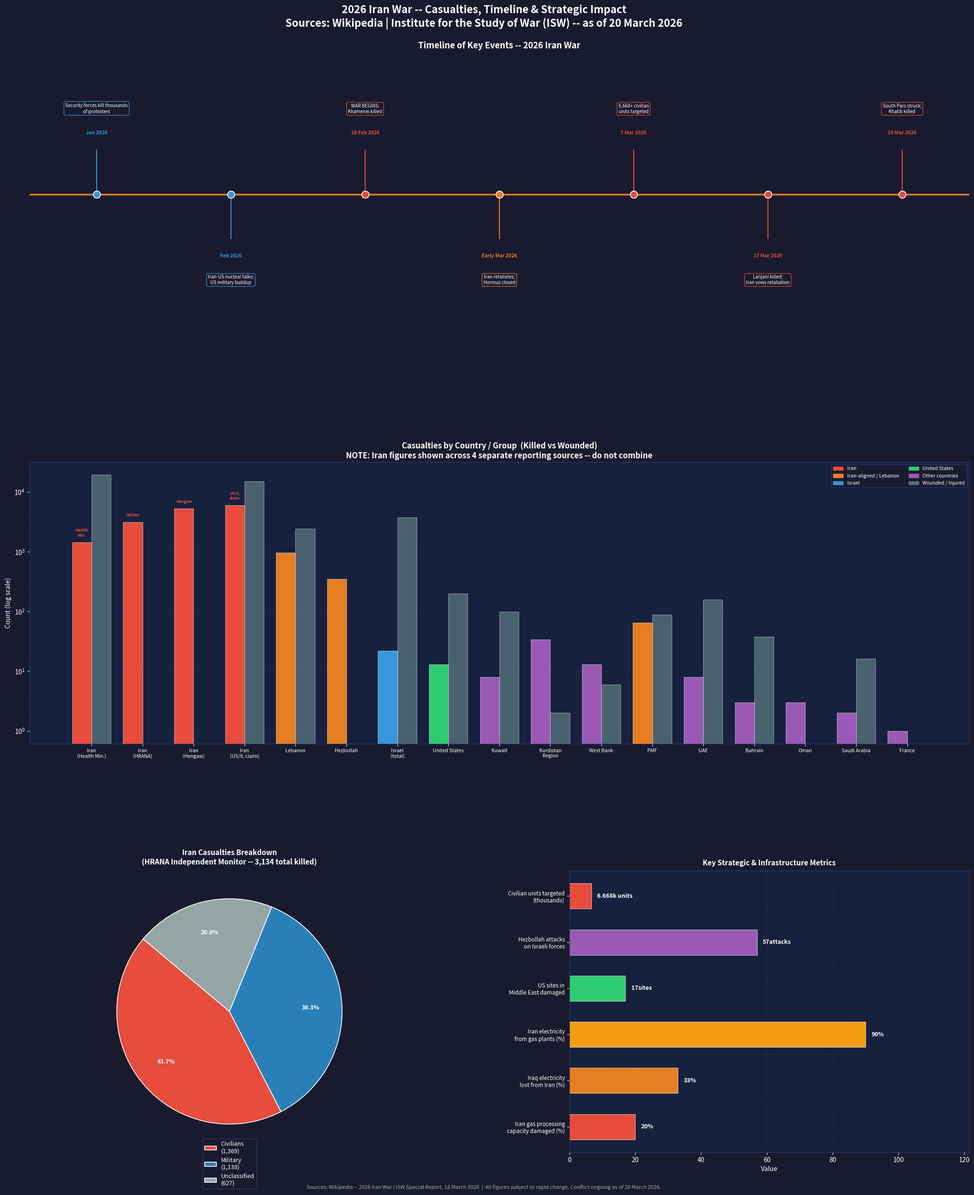

Write the Python code that produced this figure.
# Generated by: anthropic/claude-sonnet-4-6 (Cloud)
# Date: 2026-03-20 08:32:15
# AutoCoder System - Automated Code Generation

import matplotlib.pyplot as plt
import matplotlib.patches as mpatches
import matplotlib.gridspec as gridspec
import numpy as np

# DATA

countries = [
    "Iran\n(Health Min.)", "Iran\n(HRANA)", "Iran\n(Hengaw)", "Iran\n(US/IL claim)",
    "Lebanon", "Hezbollah", "Israel\n(total)", "United States",
    "Kuwait", "Kurdistan\nRegion", "West Bank", "PMF",
    "UAE", "Bahrain", "Oman", "Saudi Arabia", "France",
]
killed  = [1444, 3134, 5300, 6000, 968, 350, 22, 13, 8, 34, 13, 65, 8, 3, 3, 2, 1]
wounded = [19324, 0, 0, 15000, 2432, 0, 3727, 200, 99, 2, 6, 88, 157, 38, 0, 16, 0]

hrana_labels = ["Civilians\n(1,369)", "Military\n(1,138)", "Unclassified\n(627)"]
hrana_values = [1369, 1138, 627]
hrana_colors = ["#e74c3c", "#2980b9", "#95a5a6"]

strat_categories = [
    "Iran gas processing\ncapacity damaged (%)",
    "Iraq electricity\nlost from Iran (%)",
    "Iran electricity\nfrom gas plants (%)",
    "US sites in\nMiddle East damaged",
    "Hezbollah attacks\non Israeli forces",
    "Civilian units targeted\n(thousands)",
]
strat_values = [20, 33, 90, 17, 57, 6.668]
strat_colors = ["#e74c3c", "#e67e22", "#f39c12", "#2ecc71", "#9b59b6", "#e74c3c"]

timeline_dates = [
    "Jan 2026", "Feb 2026", "28 Feb 2026", "Early Mar 2026",
    "7 Mar 2026", "17 Mar 2026", "18 Mar 2026",
]
timeline_events = [
    "Security forces kill thousands\nof protesters",
    "Iran-US nuclear talks;\nUS military buildup",
    "WAR BEGINS:\nKhamenei killed",
    "Iran retaliates;\nHormuz closed",
    "6,668+ civilian\nunits targeted",
    "Larijani killed;\nIran vows retaliation",
    "South Pars struck;\nKhatib killed",
]
tl_colors = ["#3498db", "#3498db", "#e74c3c", "#e67e22", "#e74c3c", "#e74c3c", "#e74c3c"]

# LAYOUT
DARK_BG  = "#1a1a2e"
PANEL_BG = "#16213e"
TEXT_COL = "white"
GRID_COL = "#2c3e6b"

fig = plt.figure(figsize=(22, 26), facecolor=DARK_BG)
fig.suptitle(
    "2026 Iran War -- Casualties, Timeline & Strategic Impact\n"
    "Sources: Wikipedia | Institute for the Study of War (ISW) -- as of 20 March 2026",
    fontsize=16, fontweight="bold", color=TEXT_COL, y=0.98,
)

gs = gridspec.GridSpec(3, 2, figure=fig, hspace=0.45, wspace=0.35,
                       top=0.94, bottom=0.04, left=0.06, right=0.97)

ax_tl    = fig.add_subplot(gs[0, :])
ax_bar   = fig.add_subplot(gs[1, :])
ax_pie   = fig.add_subplot(gs[2, 0])
ax_strat = fig.add_subplot(gs[2, 1])

for ax in [ax_tl, ax_bar, ax_pie, ax_strat]:
    ax.set_facecolor(PANEL_BG)
    for spine in ax.spines.values():
        spine.set_edgecolor(GRID_COL)

# 1. TIMELINE
ax_tl.set_xlim(-0.5, len(timeline_dates) - 0.5)
ax_tl.set_ylim(-2.8, 2.8)
ax_tl.axhline(0, color="#e67e22", linewidth=2.5, zorder=1)

for i, (date, event, col) in enumerate(zip(timeline_dates, timeline_events, tl_colors)):
    y_pos = 1.6 if i % 2 == 0 else -1.6
    ax_tl.plot([i, i], [0, y_pos * 0.55], color=col, linewidth=1.5, zorder=2)
    ax_tl.scatter(i, 0, color=col, s=120, zorder=3, edgecolors="white", linewidths=1.2)
    ax_tl.text(i, y_pos * 0.62 + (0.18 if y_pos > 0 else -0.18),
               date, ha="center", va="bottom" if y_pos > 0 else "top",
               fontsize=7.5, fontweight="bold", color=col)
    ax_tl.text(i, y_pos, event, ha="center",
               va="bottom" if y_pos > 0 else "top",
               fontsize=7, color=TEXT_COL, multialignment="center",
               bbox=dict(boxstyle="round,pad=0.3", facecolor=DARK_BG,
                         edgecolor=col, alpha=0.85))

ax_tl.set_title("Timeline of Key Events -- 2026 Iran War",
                color=TEXT_COL, fontsize=13, fontweight="bold", pad=8)
ax_tl.axis("off")

# 2. CASUALTIES BAR CHART (log scale)
x = np.arange(len(countries))
bar_w = 0.38

bar_colors_k = []
for c in countries:
    if "Iran" in c:
        bar_colors_k.append("#e74c3c")
    elif any(g in c for g in ["Lebanon", "Hezbollah", "PMF"]):
        bar_colors_k.append("#e67e22")
    elif "Israel" in c:
        bar_colors_k.append("#3498db")
    elif "United States" in c:
        bar_colors_k.append("#2ecc71")
    else:
        bar_colors_k.append("#9b59b6")

ax_bar.bar(x - bar_w/2, killed,  bar_w, color=bar_colors_k,
           label="Killed", edgecolor="white", linewidth=0.4, zorder=3)
ax_bar.bar(x + bar_w/2, wounded, bar_w, color="#546e7a",
           label="Wounded/Injured", edgecolor="white", linewidth=0.4, alpha=0.85, zorder=3)

ax_bar.set_yscale("log")
ax_bar.set_xticks(x)
ax_bar.set_xticklabels(countries, color=TEXT_COL, fontsize=7.5)
ax_bar.set_ylabel("Count (log scale)", color=TEXT_COL, fontsize=10)
ax_bar.tick_params(colors=TEXT_COL)
ax_bar.yaxis.grid(True, color=GRID_COL, linestyle="--", alpha=0.5)
ax_bar.set_axisbelow(True)
ax_bar.set_title(
    "Casualties by Country / Group  (Killed vs Wounded)\n"
    "NOTE: Iran figures shown across 4 separate reporting sources -- do not combine",
    color=TEXT_COL, fontsize=12, fontweight="bold", pad=6,
)

for idx, lbl in zip([0, 1, 2, 3], ["Health\nMin.", "HRANA", "Hengaw", "US/IL\nclaim"]):
    ax_bar.text(idx - bar_w/2, killed[idx] * 1.2, lbl,
                ha="center", va="bottom", fontsize=6,
                color="#e74c3c", fontweight="bold")

legend_patches = [
    mpatches.Patch(color="#e74c3c", label="Iran"),
    mpatches.Patch(color="#e67e22", label="Iran-aligned / Lebanon"),
    mpatches.Patch(color="#3498db", label="Israel"),
    mpatches.Patch(color="#2ecc71", label="United States"),
    mpatches.Patch(color="#9b59b6", label="Other countries"),
    mpatches.Patch(color="#546e7a", label="Wounded / Injured"),
]
ax_bar.legend(handles=legend_patches, loc="upper right", fontsize=7.5,
              facecolor=DARK_BG, edgecolor=GRID_COL, labelcolor=TEXT_COL, ncol=2)

# 3. PIE -- HRANA breakdown
wedges, _, autotexts = ax_pie.pie(
    hrana_values, colors=hrana_colors, autopct="%1.1f%%",
    startangle=140, pctdistance=0.72,
    wedgeprops=dict(edgecolor="white", linewidth=1.2),
)
for at in autotexts:
    at.set_color("white")
    at.set_fontsize(9)
    at.set_fontweight("bold")

ax_pie.legend(wedges, hrana_labels, loc="lower center",
              bbox_to_anchor=(0.5, -0.14), fontsize=9,
              facecolor=DARK_BG, edgecolor=GRID_COL, labelcolor=TEXT_COL)
ax_pie.set_title(
    "Iran Casualties Breakdown\n(HRANA Independent Monitor -- 3,134 total killed)",
    color=TEXT_COL, fontsize=11, fontweight="bold", pad=10,
)

# 4. STRATEGIC METRICS
y2 = np.arange(len(strat_categories))
hbars = ax_strat.barh(y2, strat_values, color=strat_colors,
                      edgecolor="white", linewidth=0.5, height=0.55)

units = ["%", "%", "%", "sites", "attacks", "k units"]
for bar, val, unit in zip(hbars, strat_values, units):
    ax_strat.text(bar.get_width() + max(strat_values) * 0.02,
                  bar.get_y() + bar.get_height() / 2,
                  f"{val}{unit}", va="center", ha="left",
                  color=TEXT_COL, fontsize=9, fontweight="bold")

ax_strat.set_yticks(y2)
ax_strat.set_yticklabels(strat_categories, color=TEXT_COL, fontsize=8.5)
ax_strat.set_xlabel("Value", color=TEXT_COL, fontsize=10)
ax_strat.set_xlim(0, max(strat_values) * 1.35)
ax_strat.tick_params(colors=TEXT_COL)
ax_strat.xaxis.grid(True, color=GRID_COL, linestyle="--", alpha=0.5)
ax_strat.set_axisbelow(True)
ax_strat.set_title("Key Strategic & Infrastructure Metrics",
                   color=TEXT_COL, fontsize=11, fontweight="bold", pad=8)

# FOOTER
fig.text(0.5, 0.01,
         "Sources: Wikipedia -- 2026 Iran War | ISW Special Report, 18 March 2026  |  "
         "All figures subject to rapid change. Conflict ongoing as of 20 March 2026.",
         ha="center", fontsize=8, color="#aaaaaa", style="italic")

plt.savefig("iran_war_2026.png", dpi=150, bbox_inches="tight", facecolor=DARK_BG)
plt.show()
print("Chart saved to iran_war_2026.png")
